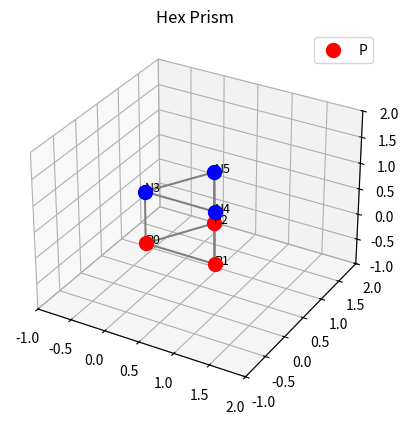
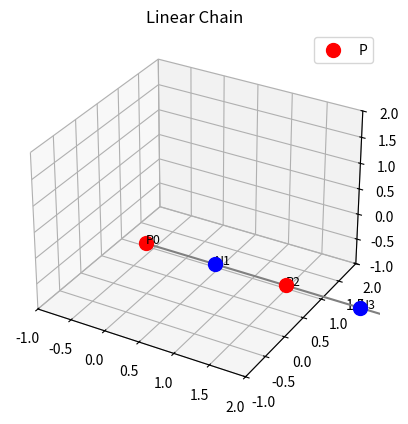

Python code for these plots, in order:
# tensegrity_model.py

import numpy as np
import networkx as nx
import matplotlib.pyplot as plt
from mpl_toolkits.mplot3d import Axes3D

# Energy constants (arbitrary units)
EPS_PN = -3.0
EPS_NN = -2.0
EPS_PP = -1.5
COULOMB_CONST = 1.0

def calculate_energy(nucleons, bonds):
    energy = 0
    G = nx.Graph()
    for i, j in bonds:
        type_i, pos_i = nucleons[i]
        type_j, pos_j = nucleons[j]
        dist = np.linalg.norm(pos_i - pos_j)
        pair = ''.join(sorted([type_i, type_j]))

        if pair == 'PN':
            energy += EPS_PN
        elif pair == 'NN':
            energy += EPS_NN
        elif pair == 'PP':
            energy += EPS_PP + COULOMB_CONST / dist
        G.add_edge(i, j)

    # Unbonded proton-proton Coulomb repulsion
    protons = [i for i, (t, _) in nucleons.items() if t == 'P']
    for i in range(len(protons)):
        for j in range(i + 1, len(protons)):
            if not G.has_edge(protons[i], protons[j]):
                pos_i = nucleons[protons[i]][1]
                pos_j = nucleons[protons[j]][1]
                dist = np.linalg.norm(pos_i - pos_j)
                energy += COULOMB_CONST / dist

    return energy

def visualize_isoform(nucleons, bonds, title="Isoform"):
    fig = plt.figure()
    ax = fig.add_subplot(111, projection='3d')
    colors = {'P': 'red', 'N': 'blue'}

    for idx, (ptype, pos) in nucleons.items():
        ax.scatter(*pos, c=colors[ptype], label=ptype if idx == 0 else "", s=100)
        ax.text(*pos, f'{ptype}{idx}', fontsize=9)

    for i, j in bonds:
        p1, p2 = nucleons[i][1], nucleons[j][1]
        ax.plot(*zip(p1, p2), color='gray')

    ax.set_title(title)
    ax.set_xlim([-1, 2])
    ax.set_ylim([-1, 2])
    ax.set_zlim([-1, 2])
    plt.legend()
    plt.show()

def run_isoforms():
    isoforms = []

    # Isoform 1: Triangular base with parallel top (hex prism-like)
    nucleons_1 = {
        0: ('P', np.array([0, 0, 0])),
        1: ('P', np.array([1, 0, 0])),
        2: ('P', np.array([0.5, 0.866, 0])),
        3: ('N', np.array([0, 0, 1])),
        4: ('N', np.array([1, 0, 1])),
        5: ('N', np.array([0.5, 0.866, 1]))
    }
    bonds_1 = [(0, 3), (1, 4), (2, 5), (0, 1), (1, 2), (2, 0), (3, 4), (4, 5), (5, 3)]
    isoforms.append(("Hex Prism", nucleons_1, bonds_1))

    # Isoform 2: Linear chain
    nucleons_2 = {
        0: ('P', np.array([0, 0, 0])),
        1: ('N', np.array([1, 0, 0])),
        2: ('P', np.array([2, 0, 0])),
        3: ('N', np.array([3, 0, 0])),
        4: ('P', np.array([4, 0, 0])),
        5: ('N', np.array([5, 0, 0]))
    }
    bonds_2 = [(0,1), (1,2), (2,3), (3,4), (4,5)]
    isoforms.append(("Linear Chain", nucleons_2, bonds_2))

    # Evaluate and visualize
    for name, nucleons, bonds in isoforms:
        energy = calculate_energy(nucleons, bonds)
        print(f"{name} Energy: {energy:.2f}")
        visualize_isoform(nucleons, bonds, title=name)

if __name__ == "__main__":
    run_isoforms()
